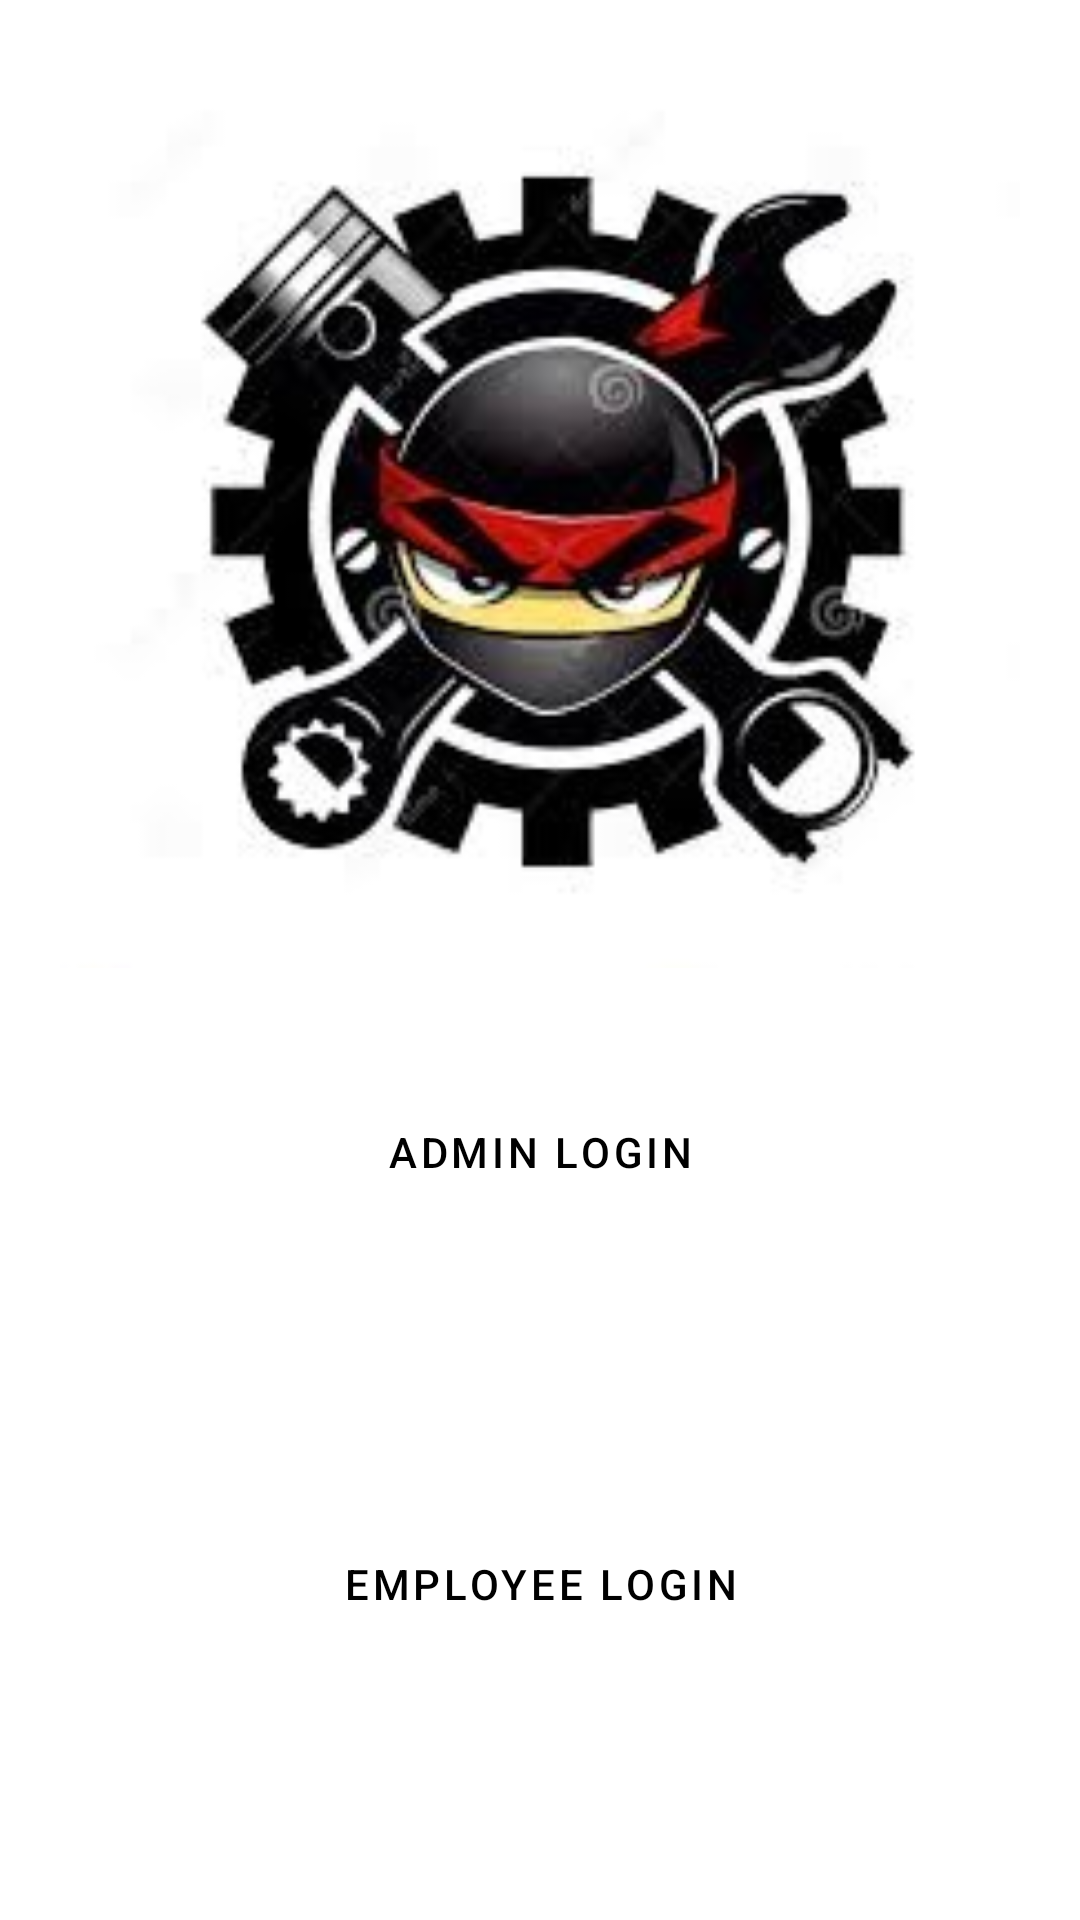

The Android layout XML behind this screen, and the referenced resources:
<!-- AndroidManifest.xml: application theme Theme.SpareIt -->
<!-- res/layout/activity_start.xml -->
<?xml version="1.0" encoding="utf-8"?>
<RelativeLayout xmlns:android="http://schemas.android.com/apk/res/android"
    xmlns:app="http://schemas.android.com/apk/res-auto"
    xmlns:tools="http://schemas.android.com/tools"
    android:layout_width="match_parent"
    android:layout_height="match_parent"
    tools:context=".StartActivity"
    android:padding="8dp">

    <ImageView
        android:layout_width="320dp"
        android:layout_height="320dp"
        android:layout_centerHorizontal="true"
        android:src="@drawable/icon_spareit" />

    <Button
        android:id="@+id/adminLogin"
        android:layout_width="250dp"
        android:layout_height="80dp"
        android:layout_above="@+id/empLogin"
        android:layout_centerHorizontal="true"
        android:textColor="@color/black"
        style="@style/Widget.MaterialComponents.Button.OutlinedButton"
        app:strokeColor="@color/black"
        android:layout_marginBottom="64dp"
        android:text="Admin Login"/>

    <Button
        android:id="@+id/empLogin"
        android:layout_width="250dp"
        android:layout_height="80dp"
        android:layout_centerHorizontal="true"
        android:textColor="@color/black"
        style="@style/Widget.MaterialComponents.Button.OutlinedButton"
        app:strokeColor="@color/black"
        android:text="Employee Login"
        android:layout_marginBottom="64dp"
        android:layout_alignParentBottom="true"/>


</RelativeLayout>
<!-- resources referenced by this layout -->
<resources>
  <color name="black">#FF000000</color>
  <!-- drawable icon_spareit: jpg bitmap (drawable-v24, 41959 bytes) -->
  <style name="Theme.SpareIt" parent="Theme.MaterialComponents.DayNight.DarkActionBar">
          
          <item name="colorPrimary">@color/purple_500</item>
          <item name="colorPrimaryVariant">@color/purple_700</item>
          <item name="colorOnPrimary">@color/white</item>
          
          <item name="colorSecondary">@color/teal_200</item>
          <item name="colorSecondaryVariant">@color/teal_700</item>
          <item name="colorOnSecondary">@color/black</item>
          
          <item name="android:statusBarColor" tools:targetApi="l">?attr/colorPrimaryVariant</item>
          
      </style>
  <color name="purple_500">#FF6200EE</color>
  <color name="purple_700">#FF3700B3</color>
  <color name="white">#FFFFFFFF</color>
  <color name="teal_200">#FF03DAC5</color>
  <color name="teal_700">#FF018786</color>
</resources>
